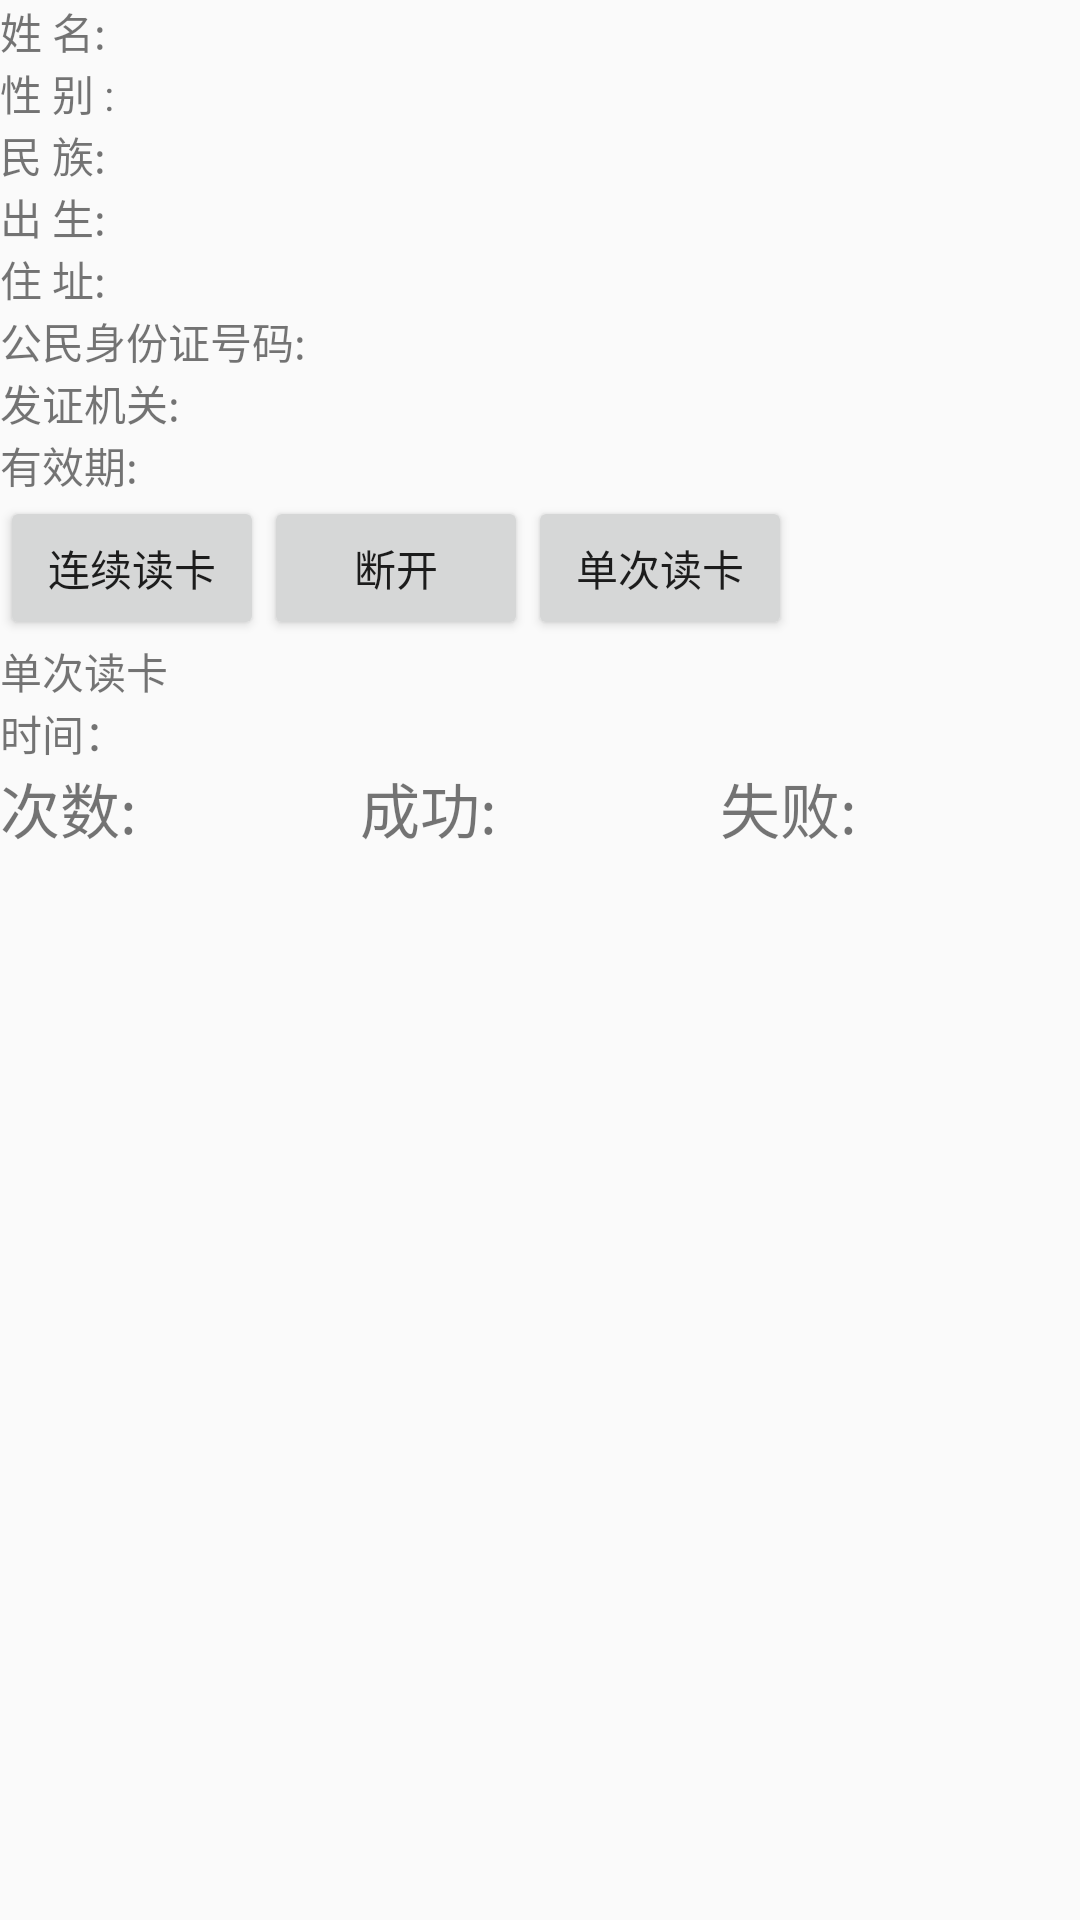

The Android layout XML behind this screen, and the referenced resources:
<!-- AndroidManifest.xml: application theme AppTheme -->
<!-- res/layout/activity_idcard_reg.xml -->
<?xml version="1.0" encoding="utf-8"?>
<LinearLayout xmlns:android="http://schemas.android.com/apk/res/android"
    android:layout_width="fill_parent"
    android:layout_height="fill_parent"
    android:orientation="vertical" >

    <LinearLayout
        android:layout_width="fill_parent"
        android:layout_height="wrap_content"
        android:orientation="horizontal" >

        <LinearLayout
            android:layout_width="0dp"
            android:layout_height="wrap_content"
            android:layout_weight="1"
            android:orientation="vertical" >

            <TextView
                android:id="@+id/textViewName"
                android:layout_width="wrap_content"
                android:layout_height="wrap_content"
                android:text="@string/idcard_controller_tv_name"
                android:textAppearance="?android:attr/textAppearanceSmall" />

            <TextView
                android:id="@+id/textViewSex"
                android:layout_width="wrap_content"
                android:layout_height="wrap_content"
                android:text="@string/idcard_controller_tv_sex"
                android:textAppearance="?android:attr/textAppearanceSmall" />

            <TextView
                android:id="@+id/textViewNation"
                android:layout_width="wrap_content"
                android:layout_height="wrap_content"
                android:text="@string/idcard_controller_tv_ethnic"
                android:textAppearance="?android:attr/textAppearanceSmall" />

            <TextView
                android:id="@+id/textViewBirthday"
                android:layout_width="wrap_content"
                android:layout_height="wrap_content"
                android:text="@string/idcard_controller_tv_birth"
                android:textAppearance="?android:attr/textAppearanceSmall" />
        </LinearLayout>

        <LinearLayout
            android:layout_width="wrap_content"
            android:layout_height="wrap_content"
            android:orientation="vertical" >

            <ImageView
                android:id="@+id/imageViewPhoto"
                android:layout_width="wrap_content"
                android:layout_height="wrap_content"
                android:background="@drawable/face" />
        </LinearLayout>
    </LinearLayout>

    <TextView
        android:id="@+id/textViewAddress"
        android:layout_width="wrap_content"
        android:layout_height="wrap_content"
        android:text="@string/idcard_controller_tv_address"
        android:textAppearance="?android:attr/textAppearanceSmall" />

    <TextView
        android:id="@+id/textViewPIDNo"
        android:layout_width="wrap_content"
        android:layout_height="wrap_content"
        android:text="@string/idcard_controller_tv_idnumber"
        android:textAppearance="?android:attr/textAppearanceSmall" />

    <TextView
        android:id="@+id/textViewGrantDept"
        android:layout_width="wrap_content"
        android:layout_height="wrap_content"
        android:text="@string/idcard_controller_tv_authority"
        android:textAppearance="?android:attr/textAppearanceSmall" />

    <TextView
        android:id="@+id/textViewUserLife"
        android:layout_width="wrap_content"
        android:layout_height="wrap_content"
        android:text="@string/idcard_controller_tv_period"
        android:textAppearance="?android:attr/textAppearanceSmall" />

    <LinearLayout
        android:layout_width="fill_parent"
        android:layout_height="wrap_content"
        android:orientation="horizontal" >

        <Button
            android:id="@+id/buttonReadCard"
            android:layout_width="wrap_content"
            android:layout_height="wrap_content"
            android:text="@string/idcard_controller_btn_readcard_2" />

        <Button
            android:id="@+id/buttonExit"
            android:layout_width="wrap_content"
            android:layout_height="wrap_content"
            android:text="@string/idcard_controller_btn_disconnect" />

        <Button
            android:id="@+id/btnSavePower"
            android:layout_width="wrap_content"
            android:layout_height="wrap_content"
            android:text="@string/goto_power_saving_mode"
            android:visibility="gone" />

        <Button
            android:id="@+id/btnWorkMode"
            android:layout_width="wrap_content"
            android:layout_height="wrap_content"
            android:text="@string/goto_work_mode"
            android:visibility="gone" />

        <Button
            android:id="@+id/btnReadOnce"
            android:layout_width="wrap_content"
            android:layout_height="wrap_content"
            android:text="@string/idcard_controller_btn_readcard" />
    </LinearLayout>

    <TextView
        android:id="@+id/textViewStatus"
        android:layout_width="wrap_content"
        android:layout_height="wrap_content"
        android:text="@string/idcard_controller_btn_readcard"
        android:textAppearance="?android:attr/textAppearanceSmall" />

    <TextView
        android:id="@+id/tvTime"
        android:layout_width="wrap_content"
        android:layout_height="wrap_content"
        android:text="@string/time"
        android:textAppearance="?android:attr/textAppearanceSmall" />

    <LinearLayout
        android:layout_width="fill_parent"
        android:layout_height="wrap_content"
        android:orientation="horizontal"
        android:visibility="visible" >

        <TextView
            android:id="@+id/tvCount"
            android:layout_width="0dp"
            android:layout_height="wrap_content"
            android:layout_weight="1"
            android:text="@string/idcard_count"
            android:textSize="20sp" />

        <TextView
            android:id="@+id/tvSuccessCount"
            android:layout_width="0dp"
            android:layout_height="wrap_content"
            android:layout_weight="1"
            android:text="@string/idcard_count_success"
            android:textSize="20sp" />

        <TextView
            android:id="@+id/tvFailCount"
            android:layout_width="0dp"
            android:layout_height="wrap_content"
            android:layout_weight="1"
            android:text="@string/idcard_count_failed"
            android:textSize="20sp" />
    </LinearLayout>

    
    <LinearLayout
        android:layout_width="fill_parent"
        android:layout_height="match_parent"
        android:gravity="bottom"
        android:visibility="gone"
        android:orientation="vertical" >

        <TextView
            android:id="@+id/SoftWareVersion"
            android:layout_width="match_parent"
            android:layout_height="wrap_content"
            android:layout_gravity="bottom"
            android:ems="10"
            android:gravity="bottom" >
        </TextView>
    </LinearLayout>

</LinearLayout>
<!-- resources referenced by this layout -->
<resources>
  <string name="goto_power_saving_mode">进入省电模式</string>
  <string name="goto_work_mode">进入工作模式</string>
  <string name="idcard_controller_btn_disconnect">断开</string>
  <string name="idcard_controller_btn_readcard">单次读卡</string>
  <string name="idcard_controller_btn_readcard_2">连续读卡</string>
  <string name="idcard_controller_tv_address">住 址:</string>
  <string name="idcard_controller_tv_authority">发证机关:</string>
  <string name="idcard_controller_tv_birth">出 生:</string>
  <string name="idcard_controller_tv_ethnic">民 族:</string>
  <string name="idcard_controller_tv_idnumber">公民身份证号码:</string>
  <string name="idcard_controller_tv_name">姓 名:</string>
  <string name="idcard_controller_tv_period">有效期:</string>
  <string name="idcard_controller_tv_sex">性 别 :</string>
  <string name="idcard_count">次数:</string>
  <string name="idcard_count_failed">失败:</string>
  <string name="idcard_count_success">成功:</string>
  <string name="time">时间：</string>
  <style name="AppTheme" parent="Theme.AppCompat.Light.DarkActionBar">
          
          <item name="colorPrimary">@color/colorPrimary</item>
          <item name="colorPrimaryDark">@color/colorPrimaryDark</item>
          <item name="colorAccent">@color/colorAccent</item>
      </style>
  <color name="colorPrimary">#3F51B5</color>
  <color name="colorPrimaryDark">#303F9F</color>
  <color name="colorAccent">#FF4081</color>
</resources>
